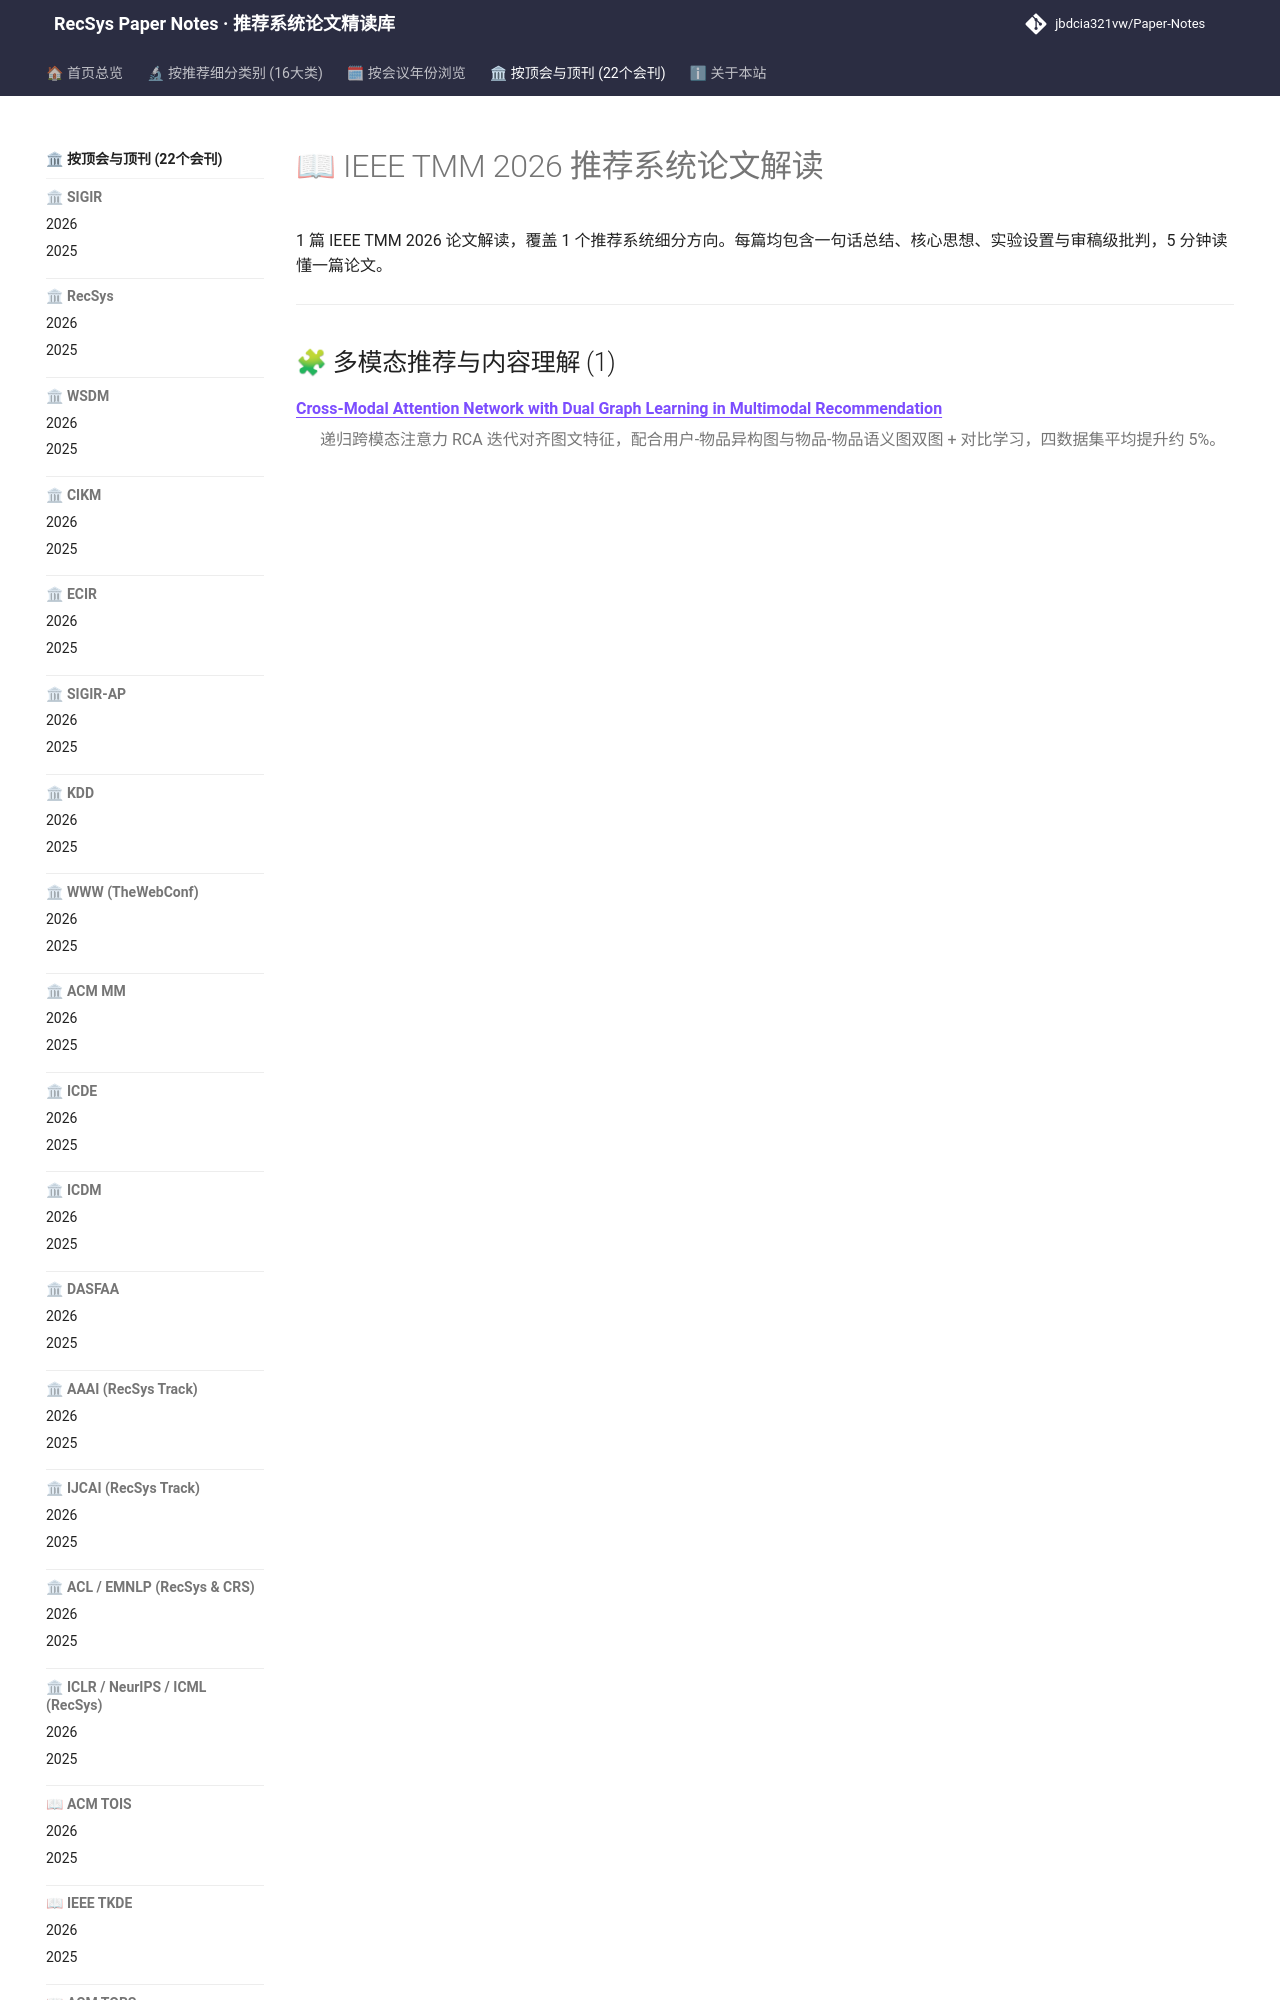

repository: jbdcia321vw/Paper-Notes · page: venues/TMM/2026/index.html · generator: mkdocs

---
hide:
  - toc
---

# 📖 IEEE TMM 2026 推荐系统论文解读

1 篇 IEEE TMM 2026 论文解读，覆盖 1 个推荐系统细分方向。每篇均包含一句话总结、核心思想、实验设置与审稿级批判，5 分钟读懂一篇论文。

<div class="conf-index">
<hr />
<h2 id="multimodal_rec">🧩 多模态推荐与内容理解 (1)</h2>
<dl>
<dt><strong><a href="multimodal_rec/cross_modal_attention_network_with_dual_graph_learning_in_multimodal_recomm/">Cross-Modal Attention Network with Dual Graph Learning in Multimodal Recommendation</a></strong></dt>
<
